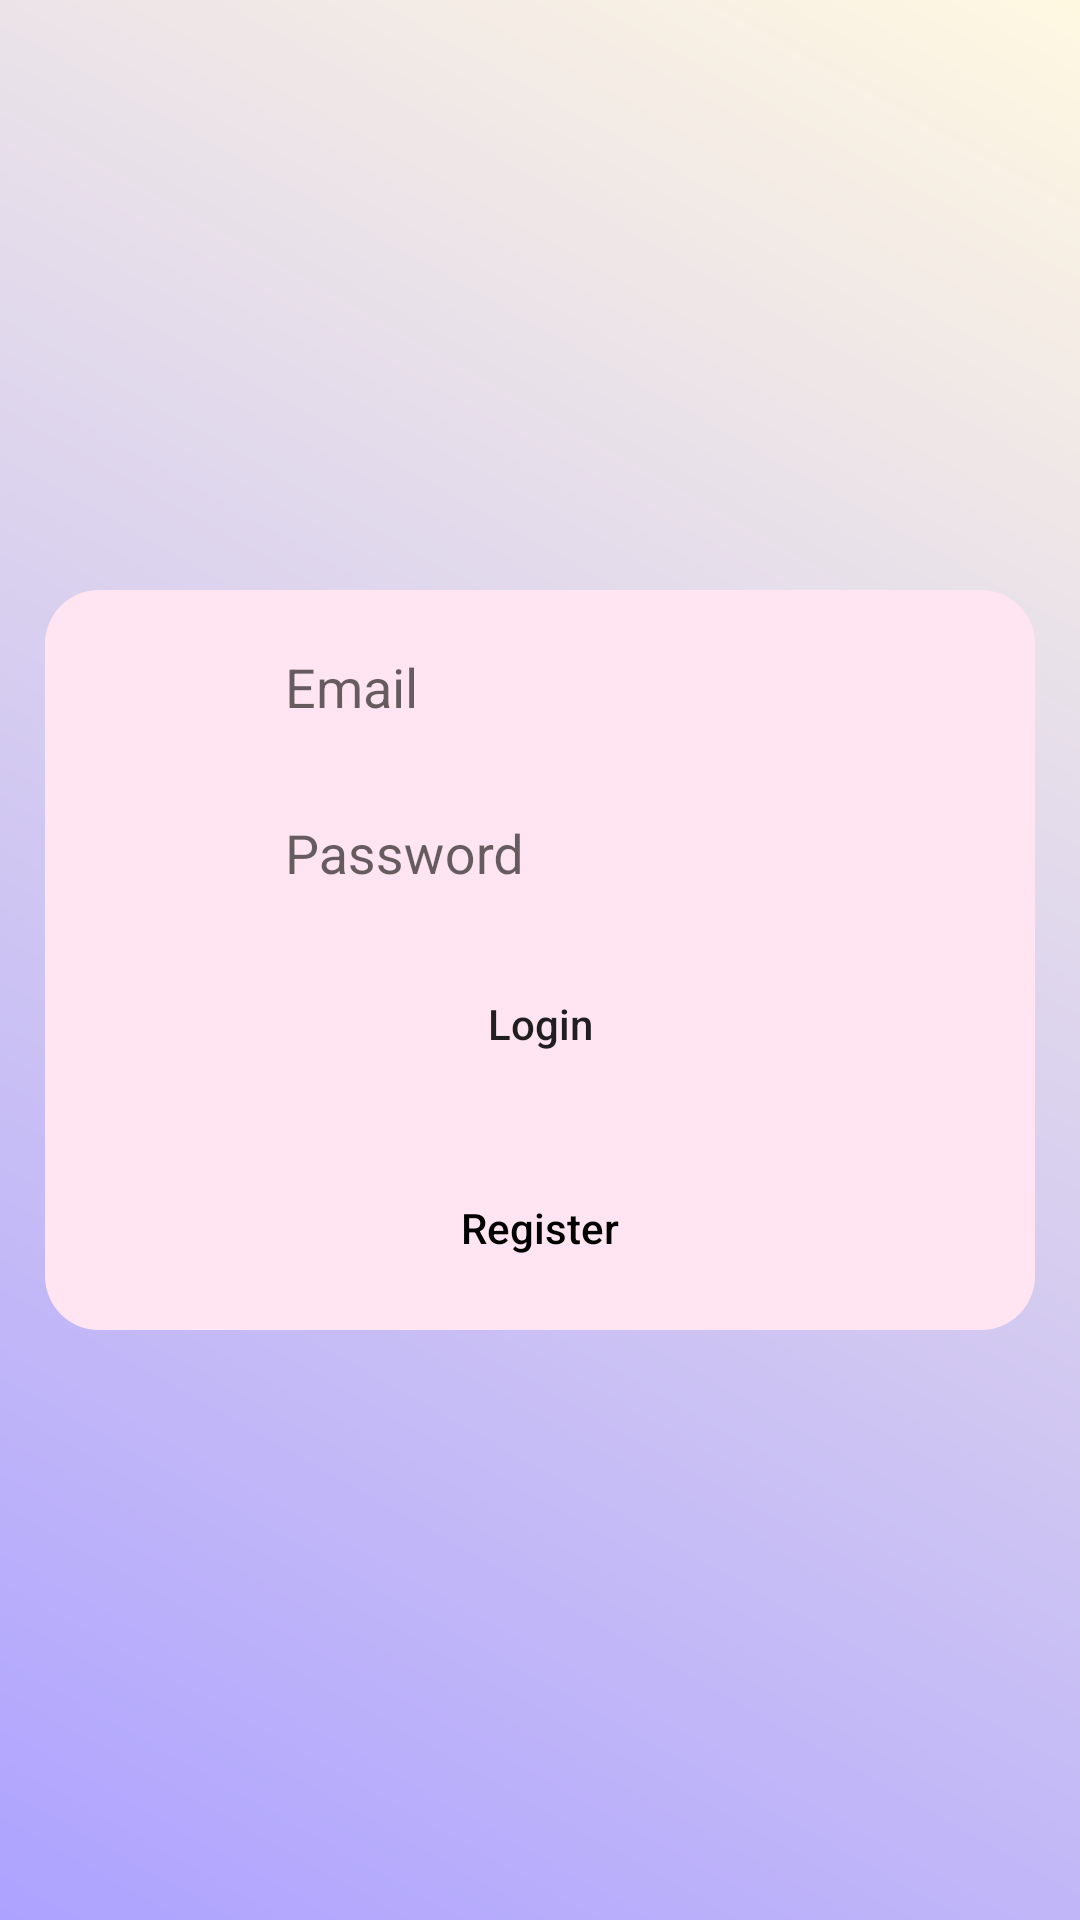

Here is an Android app screen rendered from its layout file. Give the layout XML and the strings, colors and styles it references.
<!-- AndroidManifest.xml: application theme Theme.MadeeFy -->
<!-- res/layout/activity_main.xml -->
<?xml version="1.0" encoding="utf-8"?>
<RelativeLayout xmlns:android="http://schemas.android.com/apk/res/android"
    xmlns:app="http://schemas.android.com/apk/res-auto"
    xmlns:tools="http://schemas.android.com/tools"
    android:layout_width="match_parent"
    android:background="@drawable/gradasi_login"
    android:layout_height="match_parent"
    tools:context=".auth.MainActivity">

    <ScrollView
        android:layout_centerInParent="true"
        android:layout_width="wrap_content"
        android:layout_height="wrap_content">

        <RelativeLayout
            android:layout_marginHorizontal="15dp"
            android:background="@drawable/radius_login"
            android:layout_width="wrap_content"
            android:layout_height="wrap_content">


            <com.google.android.material.textfield.TextInputLayout
                android:layout_marginVertical="10dp"
                app:endIconMode="clear_text"
                android:background="@color/pink"
                android:layout_marginHorizontal="40dp"
                android:id="@+id/email_login"
                android:layout_width="match_parent"
                android:layout_height="wrap_content"
                android:hint="Email">

                <com.google.android.material.textfield.TextInputEditText
                    android:background="@color/pink"
                    android:layout_marginHorizontal="40dp"
                    android:id="@+id/email_input_login"
                    android:layout_width="match_parent"
                    android:layout_height="wrap_content"
                    android:inputType="textPersonName" />
            </com.google.android.material.textfield.TextInputLayout>

            <com.google.android.material.textfield.TextInputLayout
                android:layout_marginVertical="10dp"
                android:layout_below="@id/email_login"
                app:endIconMode="clear_text"
                android:background="@color/pink"
                android:layout_marginHorizontal="40dp"
                android:id="@+id/password"
                android:layout_width="match_parent"
                android:layout_height="wrap_content"
                android:hint="Password">

                <com.google.android.material.textfield.TextInputEditText
                    android:background="@color/pink"
                    android:layout_marginHorizontal="40dp"
                    android:id="@+id/password_input_login"
                    android:layout_width="match_parent"
                    android:layout_height="wrap_content"
                    android:inputType="textPassword" />
            </com.google.android.material.textfield.TextInputLayout>

            <Button
                android:id="@+id/btn_login"

                android:layout_width="wrap_content"
                android:layout_height="wrap_content"
                android:layout_below="@id/password"
                android:layout_centerHorizontal="true"
                android:layout_marginVertical="10dp"
                android:background="@drawable/radius_18"
                android:backgroundTint="@color/ungu"
                android:text="Login"
                android:textAllCaps="false" />

            <Button
                android:id="@+id/btn_register_login"
                android:layout_width="wrap_content"
                android:layout_height="wrap_content"
                android:layout_below="@id/btn_login"
                android:layout_centerHorizontal="true"
                android:layout_marginVertical="10dp"
                android:background="@drawable/radius_18"
                android:backgroundTint="@color/biru"
                android:text="Register"
                android:textAllCaps="false"
                android:textColor="@color/black" />


        </RelativeLayout>

    </ScrollView>



</RelativeLayout>
<!-- resources referenced by this layout -->
<resources>
  <color name="biru">#FFC0DEFF</color>
  <color name="black">#FF000000</color>
  <color name="pink">#FFFFE5F1</color>
  <color name="ungu">#FFADA2FF</color>
  <!-- drawable gradasi_login (drawable) -->
  <?xml version="1.0" encoding="utf-8"?>
  <shape
      android:shape = "rectangle"
      xmlns:android = "http://schemas.android.com/apk/res/android" >
  
  
  
      <gradient
          android:endColor = "#FFF8E1"
          android:startColor = "#ADA2FF"
          android:angle = "45"
          android:type = "linear" />
  </shape>
  <!-- drawable radius_login (drawable) -->
  <?xml version="1.0" encoding="utf-8"?>
  <shape
      xmlns:android="http://schemas.android.com/apk/res/android">
      <solid
          android:color="@color/pink">
      </solid>
      <corners
          android:bottomRightRadius="18dp"
          android:bottomLeftRadius="18dp"
          android:topLeftRadius="18dp"
          android:topRightRadius="18dp">
      </corners>
  </shape>
  <style name="Theme.MadeeFy" parent="Theme.AppCompat.Light.NoActionBar">
          
          <item name="colorPrimary">@color/purple_500</item>
          <item name="colorPrimaryVariant">@color/purple_700</item>
          <item name="colorOnPrimary">@color/white</item>
          
          <item name="colorSecondary">@color/teal_200</item>
          <item name="colorSecondaryVariant">@color/teal_700</item>
          <item name="colorOnSecondary">@color/black</item>
          
          <item name="android:statusBarColor" tools:targetApi="l">?attr/colorPrimaryVariant</item>
          
      </style>
  <color name="purple_500">#FF6200EE</color>
  <color name="purple_700">#FF3700B3</color>
  <color name="white">#FFFFFFFF</color>
  <color name="teal_200">#FF03DAC5</color>
  <color name="teal_700">#FF018786</color>
</resources>
